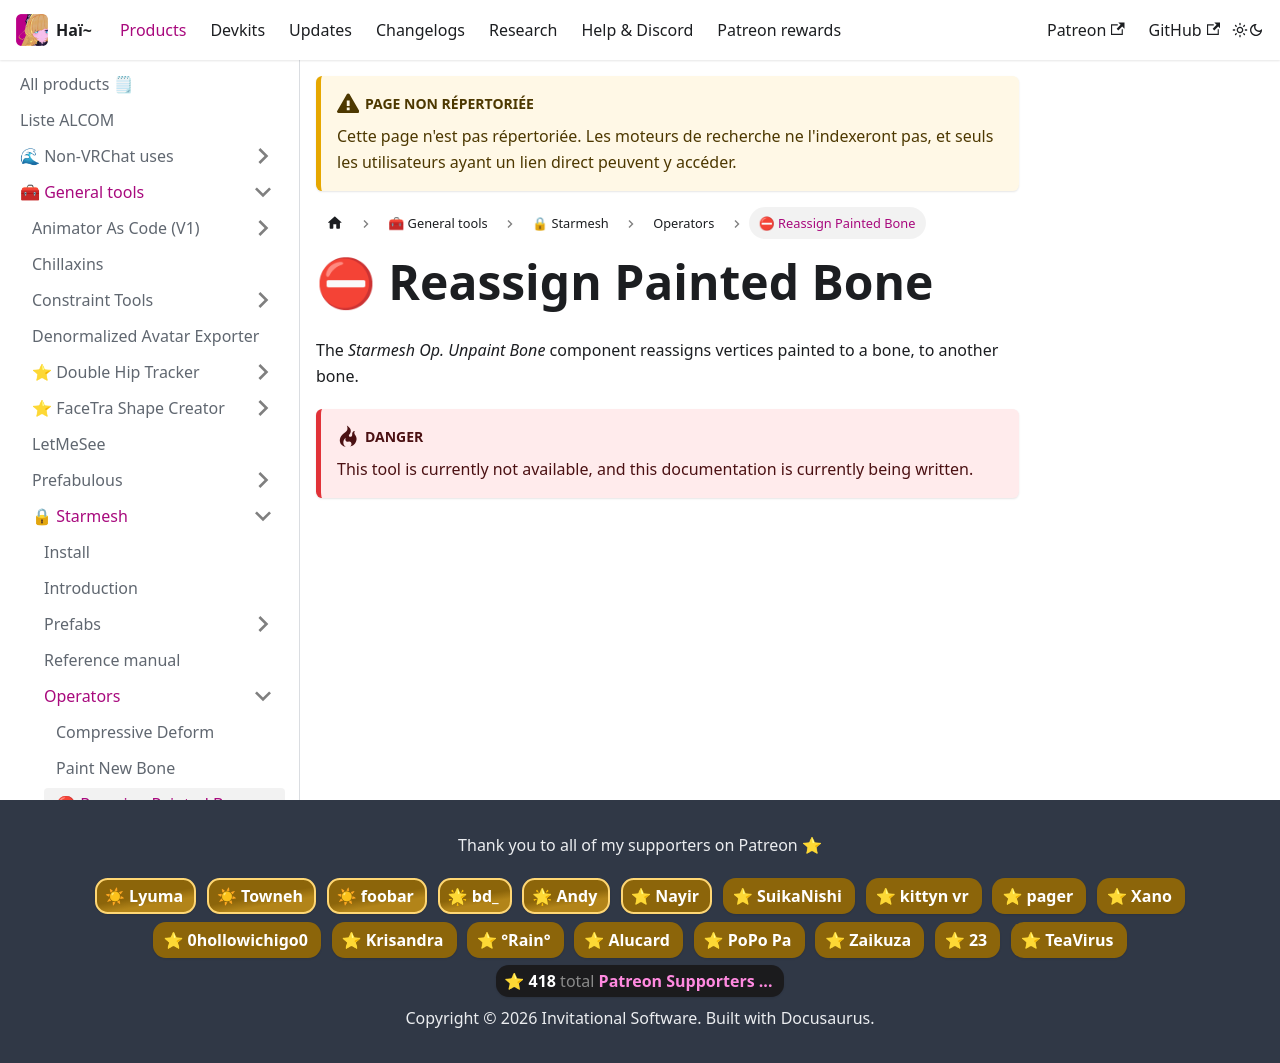

repository: hai-vr/documentation · page: fr/docs/products/starmesh/operators/reassign-painted-bone.html · generator: docusaurus

---
unlisted: true
---
# ⛔ Reassign Painted Bone

The *Starmesh Op. Unpaint Bone* component reassigns vertices painted to a bone, to another bone.

:::danger
This tool is currently not available, and this documentation is currently being written.
:::
